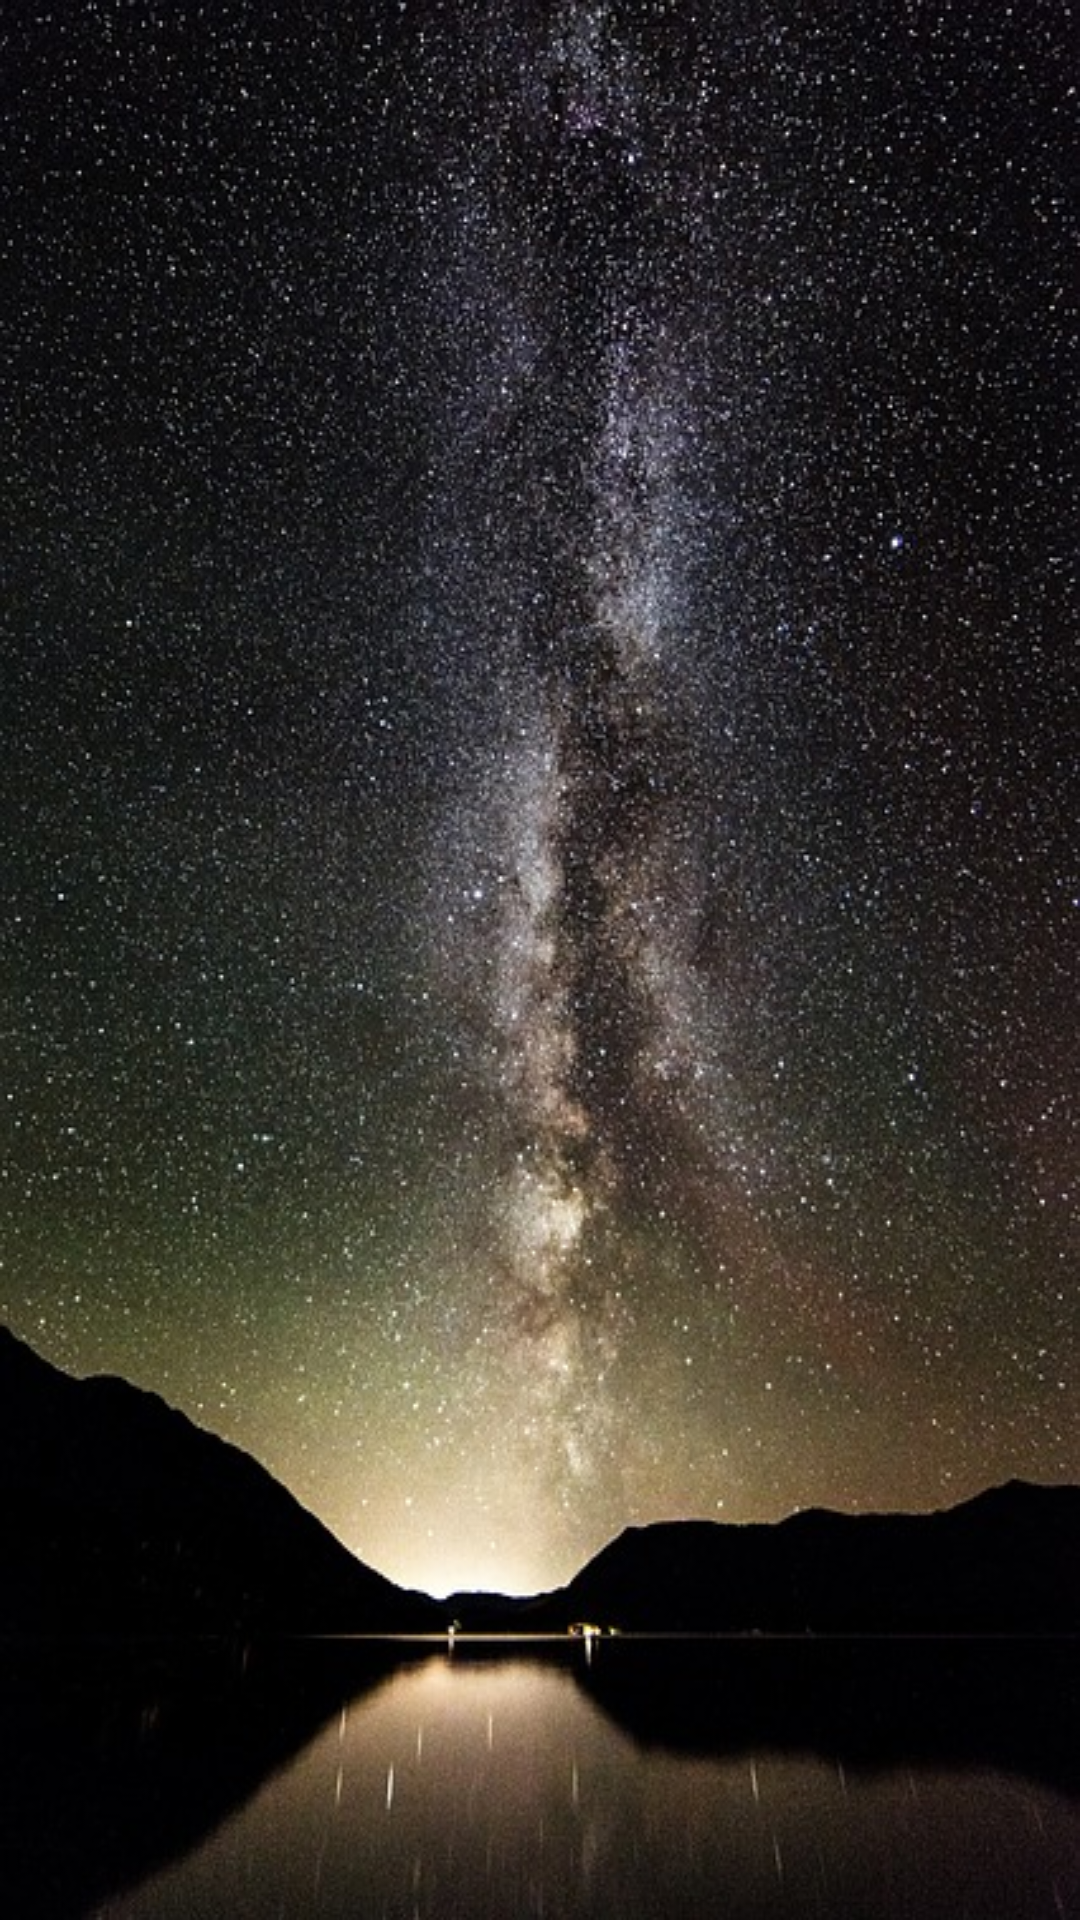

The Android layout XML behind this screen, and the referenced resources:
<!-- AndroidManifest.xml: activity theme ThemeSplash -->
<!-- res/layout/activity_landing.xml -->
<FrameLayout xmlns:android="http://schemas.android.com/apk/res/android"
    xmlns:tools="http://schemas.android.com/tools"
    android:layout_width="match_parent"
    android:layout_height="match_parent"
    android:background="@drawable/ic_splash2"
    tools:context="com.shanshui.smartcommunity.android.LandingActivity">

    

    
    <FrameLayout
        android:layout_width="match_parent"
        android:layout_height="match_parent"
        android:fitsSystemWindows="true">

        <LinearLayout
            android:id="@+id/fullscreen_content_controls"
            style="?metaButtonBarStyle"
            android:layout_width="match_parent"
            android:layout_height="wrap_content"
            android:layout_gravity="bottom|center_horizontal"
            android:background="@color/black_overlay"
            android:orientation="horizontal"
            tools:ignore="UselessParent">

        </LinearLayout>
    </FrameLayout>

</FrameLayout>
<!-- resources referenced by this layout -->
<resources>
  <color name="black_overlay">#0d0d0d</color>
  <!-- drawable ic_splash2: jpg bitmap (drawable, 124972 bytes) -->
  <style name="ThemeSplash" parent="Theme.AppCompat.Light.NoActionBar">
          <item name="android:background">@drawable/ic_splash2</item>
          <item name="android:windowNoTitle">true</item>
          <item name="android:windowFullscreen">true</item>
          <item name="windowActionBar">false</item>
          <item name="windowNoTitle">true</item>
      </style>
</resources>
